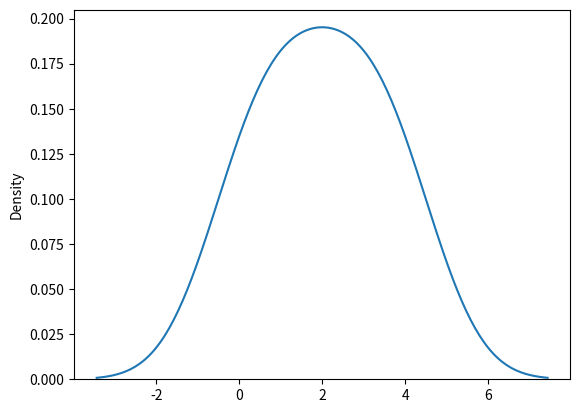

The matplotlib source for this figure:
#matplotlib-> seaborn is a library that uses the matplotlib underneath to plot the graph->
#Displot is distribution plot(curve plot same as histogram)

# import matplotlib.pyplot as plt
# import seaborn as sns
# sns.distplot([0,1,2,3,4,5])
# plt.show()
#Plotting a distplot withou histogram
import matplotlib.pyplot as plt
import seaborn as sns
x=([0,1,2,3,4])
sns.distplot(x,hist=False)
plt.show()
